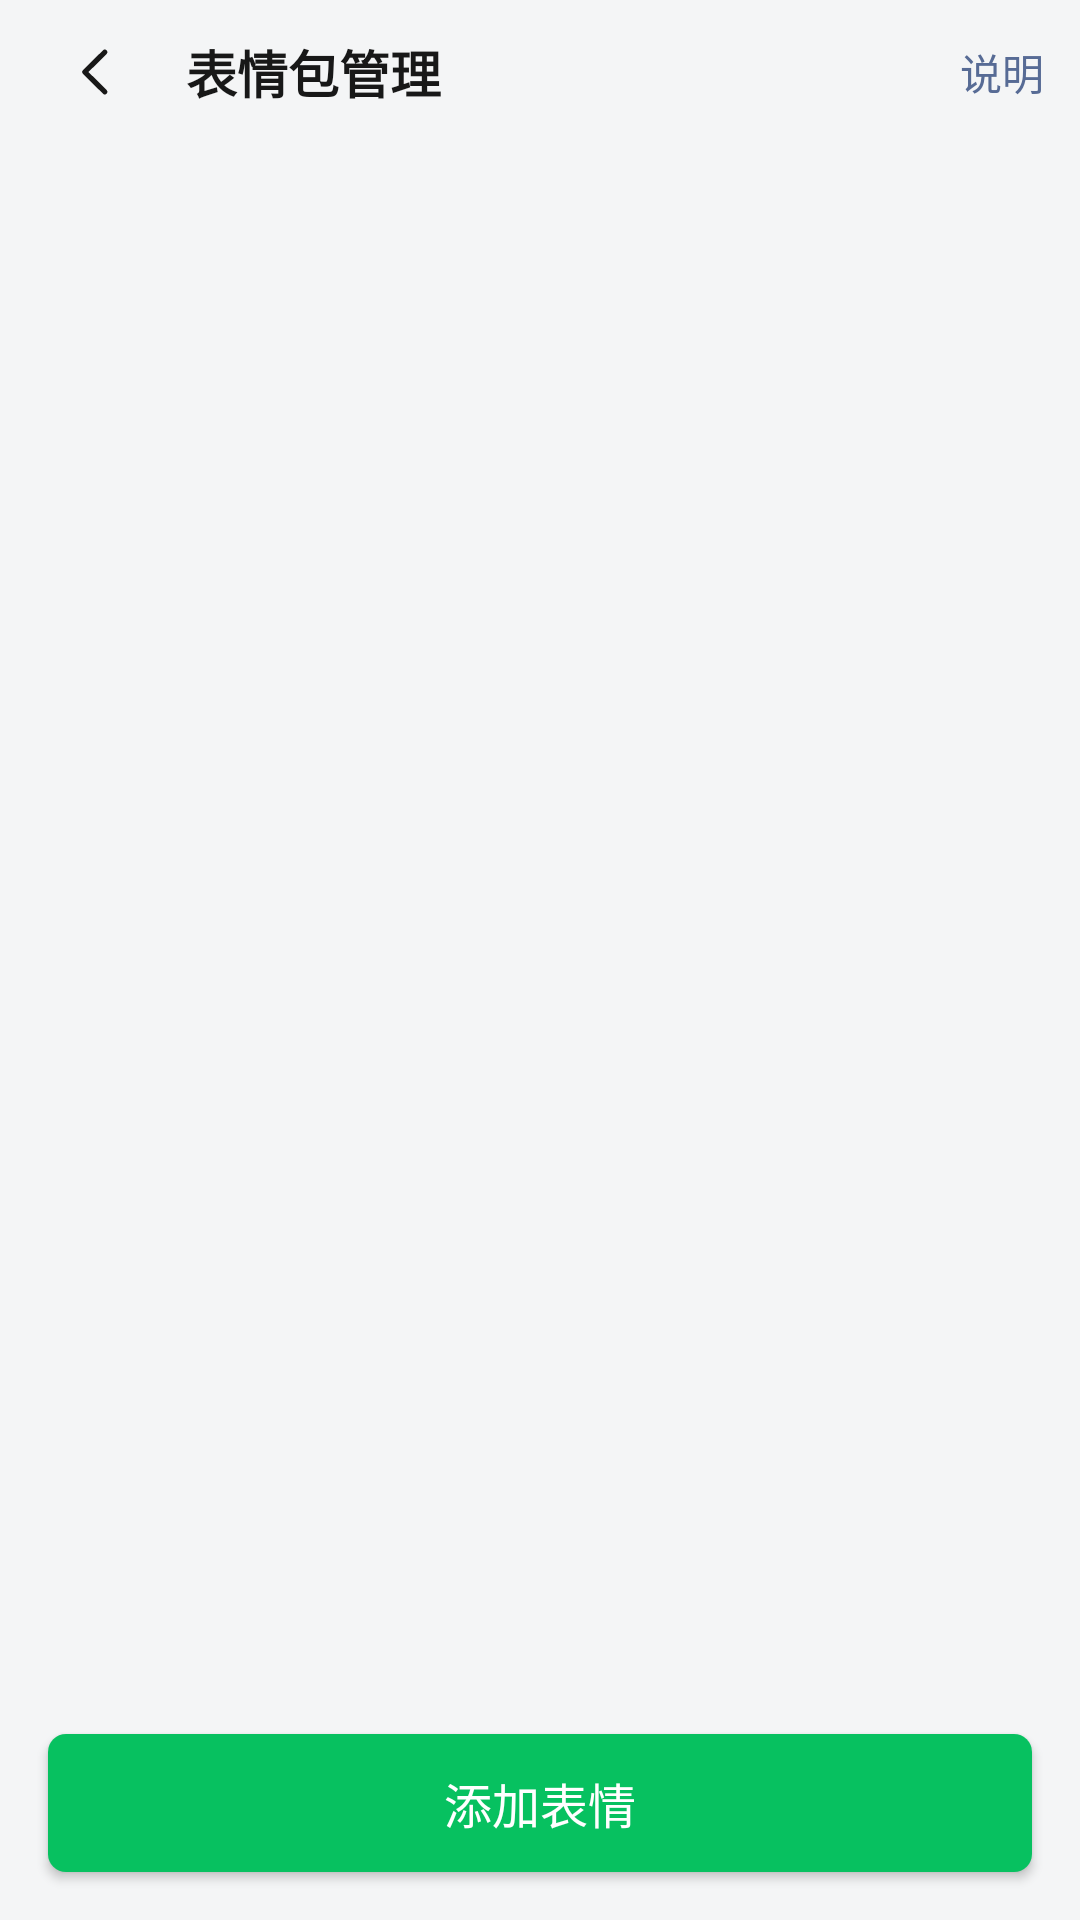

Here is an Android app screen rendered from its layout file. Give the layout XML and the strings, colors and styles it references.
<!-- AndroidManifest.xml: application theme AppTheme -->
<!-- res/layout/activity_emoji_manage.xml -->
<?xml version="1.0" encoding="utf-8"?>
<LinearLayout xmlns:android="http://schemas.android.com/apk/res/android"
    android:layout_width="match_parent"
    android:layout_height="match_parent"
    android:background="@color/wx_bg"
    android:orientation="vertical">

    <LinearLayout
        android:layout_width="match_parent"
        android:layout_height="@dimen/title_bar_height"
        android:background="@color/wx_bg"
        android:gravity="center_vertical"
        android:orientation="horizontal"
        android:paddingLeft="12dp"
        android:paddingRight="12dp">

        <ImageView
            android:id="@+id/iv_back"
            android:layout_width="40dp"
            android:layout_height="40dp"
            android:background="?android:attr/selectableItemBackgroundBorderless"
            android:contentDescription="返回"
            android:padding="9dp"
            android:src="@drawable/ic_back" />

        <TextView
            android:layout_width="0dp"
            android:layout_height="wrap_content"
            android:layout_marginLeft="10dp"
            android:layout_weight="1"
            android:text="@string/emoji_manage_title"
            android:textColor="@color/wx_text_primary"
            android:textSize="17sp"
            android:textStyle="bold" />

        <TextView
            android:id="@+id/btn_help"
            android:layout_width="wrap_content"
            android:layout_height="wrap_content"
            android:text="说明"
            android:textColor="@color/wx_link"
            android:textSize="14sp" />
    </LinearLayout>

    <FrameLayout
        android:layout_width="match_parent"
        android:layout_height="0dp"
        android:layout_weight="1">

        <androidx.recyclerview.widget.RecyclerView
            android:id="@+id/recycler"
            android:layout_width="match_parent"
            android:layout_height="match_parent"
            android:background="@android:color/transparent"
            android:clipToPadding="false"
            android:paddingTop="6dp"
            android:paddingBottom="6dp" />

        <TextView
            android:id="@+id/empty"
            android:layout_width="wrap_content"
            android:layout_height="wrap_content"
            android:layout_gravity="center"
            android:gravity="center"
            android:paddingLeft="40dp"
            android:paddingRight="40dp"
            android:text="@string/emoji_empty"
            android:textColor="@color/wx_text_hint"
            android:textSize="14sp"
            android:visibility="gone" />
    </FrameLayout>

    <Button
        android:id="@+id/btn_add"
        android:layout_width="match_parent"
        android:layout_height="46dp"
        android:layout_margin="16dp"
        android:background="@drawable/bg_btn_green"
        android:text="@string/emoji_add"
        android:textColor="@color/wx_text_white"
        android:textSize="16sp" />
</LinearLayout>
<!-- resources referenced by this layout -->
<resources>
  <color name="wx_bg">#F4F5F6</color>
  <color name="wx_link">#576B95</color>
  <color name="wx_text_hint">#B2B2B2</color>
  <color name="wx_text_primary">#181818</color>
  <color name="wx_text_white">#FFFFFF</color>
  <dimen name="title_bar_height">48dp</dimen>
  <!-- drawable bg_btn_green (drawable) -->
  <?xml version="1.0" encoding="utf-8"?>
  <selector xmlns:android="http://schemas.android.com/apk/res/android">
      <item android:state_pressed="true">
          <shape android:shape="rectangle">
              <solid android:color="@color/wx_green_press" />
              <corners android:radius="@dimen/radius_btn" />
          </shape>
      </item>
      <item>
          <shape android:shape="rectangle">
              <solid android:color="@color/wx_green" />
              <corners android:radius="@dimen/radius_btn" />
          </shape>
      </item>
  </selector>
  <!-- drawable ic_back (drawable) -->
  <?xml version="1.0" encoding="utf-8"?>
  <vector xmlns:android="http://schemas.android.com/apk/res/android"
      android:width="24dp"
      android:height="24dp"
      android:viewportWidth="24"
      android:viewportHeight="24">
      <path
          android:fillColor="#00000000"
          android:pathData="M15.2,4.8L7.9,12l7.3,7.2"
          android:strokeColor="#181818"
          android:strokeWidth="1.9"
          android:strokeLineCap="round"
          android:strokeLineJoin="round" />
  </vector>
  <string name="emoji_add">添加表情</string>
  <string name="emoji_empty">还没有自定义表情，点下方按钮从相册添加</string>
  <string name="emoji_manage_title">表情包管理</string>
  <color name="wx_green_press">#059B4C</color>
  <dimen name="radius_btn">6dp</dimen>
  <color name="wx_green">#07C160</color>
  <color name="wx_green_dark">#06AD56</color>
  <color name="wx_actionbar_bg">#F4F5F6</color>
  <color name="wx_nav_bg">#FAFAFA</color>
  <style name="WxDialogTitle">
          <item name="android:textSize">17sp</item>
          <item name="android:textStyle">bold</item>
          <item name="android:textColor">@color/wx_text_primary</item>
          <item name="android:gravity">center</item>
          <item name="android:paddingStart">22dp</item>
          <item name="android:paddingEnd">22dp</item>
          <item name="android:paddingTop">20dp</item>
          <item name="android:paddingBottom">12dp</item>
      </style>
  <color name="wx_text_secondary">#7F7F7F</color>
  <style name="WxDialogButtonBar">
          <item name="android:paddingStart">14dp</item>
          <item name="android:paddingEnd">14dp</item>
          <item name="android:paddingTop">6dp</item>
          <item name="android:paddingBottom">14dp</item>
          <item name="android:dividerPadding">10dp</item>
          <item name="android:showDividers">middle</item>
      </style>
  <style name="WxDialogButton">
          <item name="android:textSize">16sp</item>
          <item name="android:textColor">@color/wx_text_primary</item>
          <item name="android:background">@drawable/bg_dialog_btn_gray</item>
          <item name="android:minHeight">42dp</item>
          <item name="android:paddingStart">18dp</item>
          <item name="android:paddingEnd">18dp</item>
          <item name="android:gravity">center</item>
          <item name="android:textAllCaps">false</item>
          <item name="android:stateListAnimator">@null</item>
      </style>
  <!-- drawable bg_dialog_btn_gray (drawable) -->
  <?xml version="1.0" encoding="utf-8"?>
  <ripple xmlns:android="http://schemas.android.com/apk/res/android"
      android:color="#1A000000">
      <item>
          <shape android:shape="rectangle">
              <solid android:color="#F2F2F2" />
              <corners android:radius="21dp" />
          </shape>
      </item>
  </ripple>
  <!-- drawable bg_dialog_btn_green (drawable) -->
  <?xml version="1.0" encoding="utf-8"?>
  <ripple xmlns:android="http://schemas.android.com/apk/res/android"
      android:color="#26000000">
      <item>
          <shape android:shape="rectangle">
              <solid android:color="#07C160" />
              <corners android:radius="21dp" />
          </shape>
      </item>
  </ripple>
</resources>
